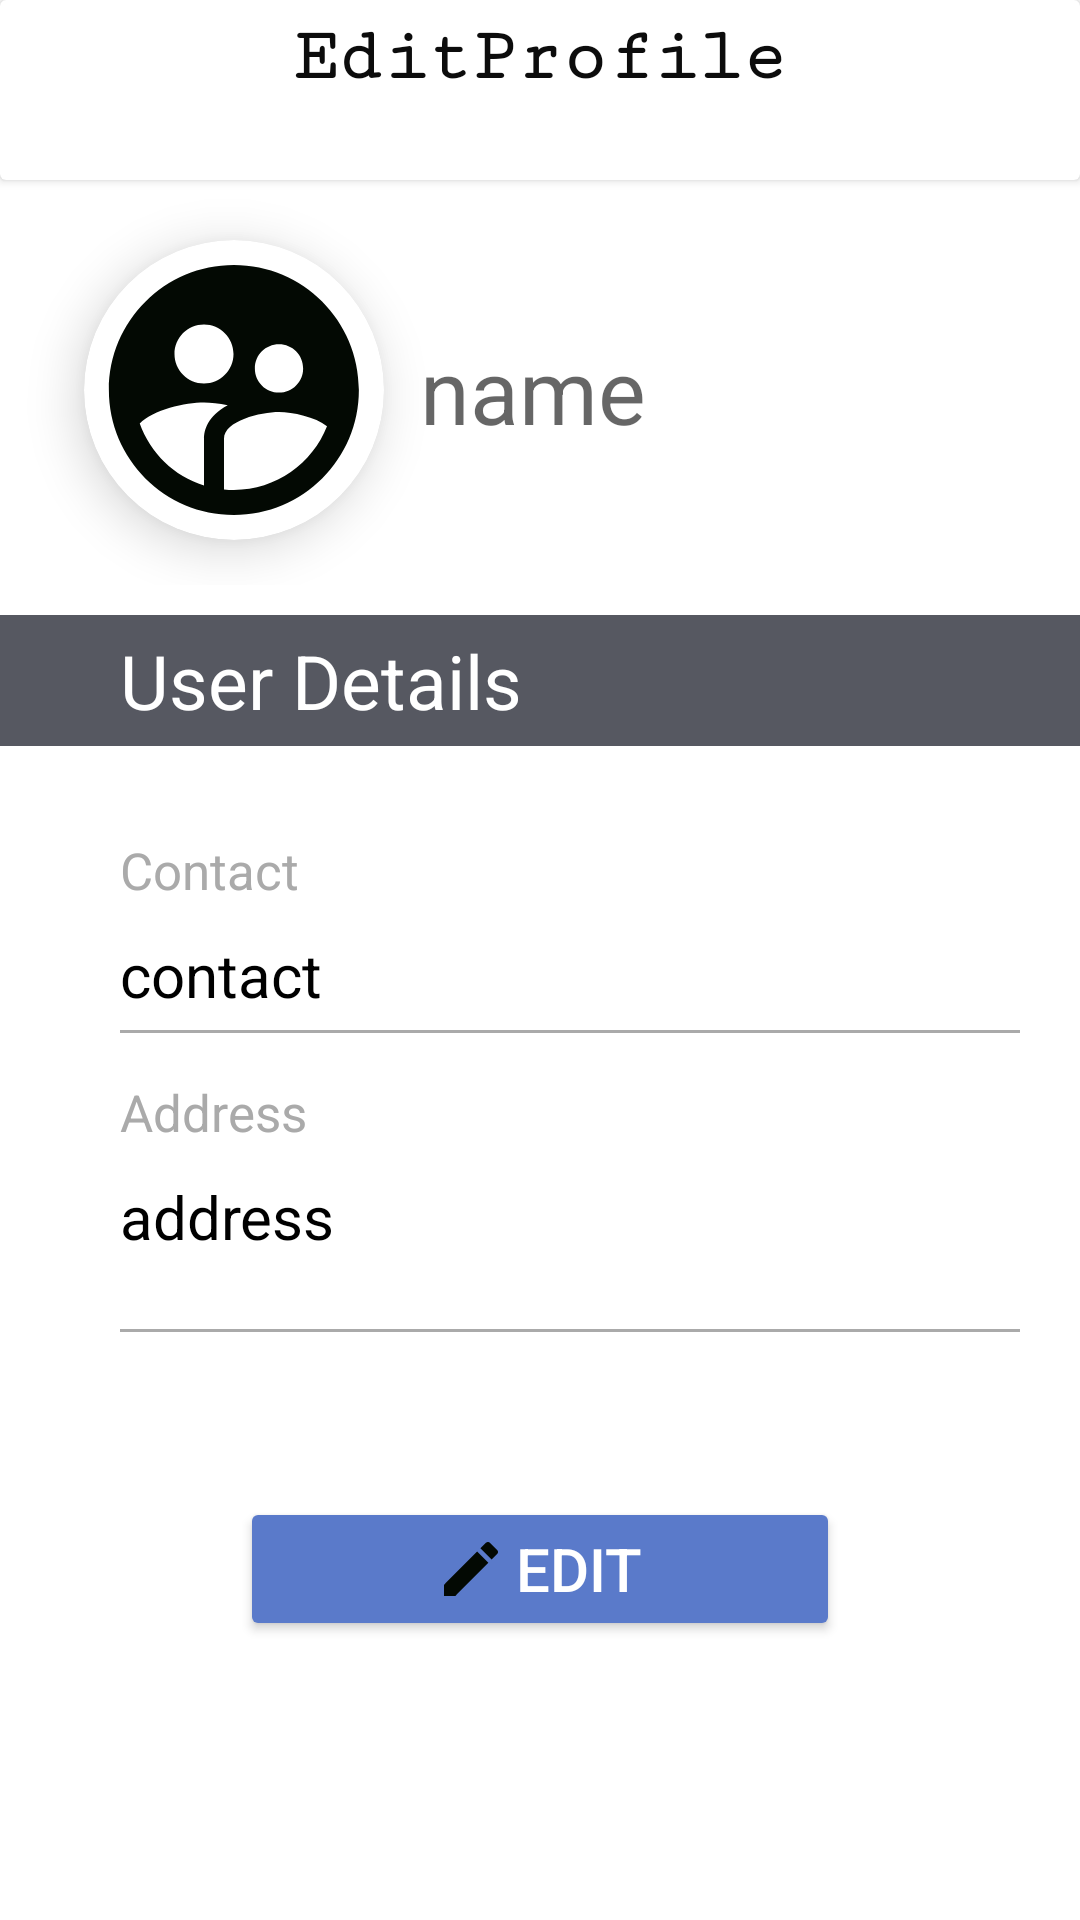

Write the Android layout XML for this screen, with the resource values it uses.
<!-- AndroidManifest.xml: application theme Theme.AppCompat.DayNight.NoActionBar -->
<!-- res/layout/fragment_myprofilemainfragment.xml -->
<?xml version="1.0" encoding="utf-8"?>
<ScrollView
    xmlns:android="http://schemas.android.com/apk/res/android"
    xmlns:app="http://schemas.android.com/apk/res-auto"
    xmlns:tools="http://schemas.android.com/tools"
    android:layout_width="match_parent"
    android:orientation="vertical"
    android:background="@android:color/white"
    android:layout_height="match_parent"
    tools:context=".MainActivity">
    <LinearLayout
        android:layout_width="match_parent"
        android:layout_height="match_parent"

        android:orientation="vertical"
        android:background="@android:color/white">

        <androidx.cardview.widget.CardView

            android:layout_width="match_parent"
            android:layout_height="60dp"
            android:layout_marginBottom="5dp"
            app:cardBackgroundColor="@color/white">

            <ImageButton
                android:layout_width="wrap_content"
                android:layout_height="wrap_content"

                android:id="@+id/ib_menu"
                android:layout_margin="10dp"
                android:background="#94ECECEC"
                android:layout_gravity="left|center_vertical"/>
            <TextView
                android:layout_width="wrap_content"
                android:layout_height="wrap_content"
                android:text="EditProfile"

                android:textColor="#0C0C0C"
                android:layout_margin="5dp"
                android:textSize="25sp"
                android:fontFamily="serif-monospace"
                android:layout_gravity="center_horizontal"
                android:textStyle="bold"/>

        </androidx.cardview.widget.CardView>

        <LinearLayout
            android:layout_width="match_parent"
            android:layout_height="130dp"
            android:gravity="center"
            android:layout_marginBottom="10dp"
            android:orientation="horizontal">
            <androidx.cardview.widget.CardView
                android:layout_width="100dp"
                android:layout_height="100dp"
                app:cardPreventCornerOverlap="false"
                app:cardCornerRadius="50dp"
                android:layout_gravity="center_vertical"
                android:elevation="8dp"
                app:cardElevation="10dp">
                <ImageView
                    android:layout_width="match_parent"
                    android:layout_height="match_parent"
                    android:id="@+id/iv_f1"
                    android:contentDescription="this is image"
                    android:background="@drawable/baseline_supervised_user_circle_24"
                    android:clickable="true"
                    android:scaleType="fitCenter"/>

            </androidx.cardview.widget.CardView>
            <LinearLayout
                android:layout_width="wrap_content"
                android:layout_height="wrap_content"
                android:layout_gravity="center_vertical"
                android:orientation="vertical">

                <TextView
                    android:layout_width="200dp"
                    android:layout_height="wrap_content"
                    android:id="@+id/tv_name"
                    android:layout_margin="2dp"
                    android:hint="name"
                    android:paddingStart="10dp"
                    android:paddingLeft="10dp"
                    android:textAlignment="viewStart"
                    android:textColor="@android:color/black"
                    android:gravity="start"
                    android:textSize="30sp" />

            </LinearLayout>

        </LinearLayout>
        <TextView
            android:layout_width="match_parent"
            android:layout_height="wrap_content"
            android:id="@+id/pri_name"
            android:layout_marginBottom="25dp"
            android:text="User Details"
            android:background="@color/grey_100"
            android:paddingStart="40dp"
            android:padding="5dp"
            android:paddingLeft="40dp"
            android:textAlignment="viewStart"
            android:textColor="@color/white"
            android:gravity="start"
            android:textSize="25sp"/>


        <TextView
            android:layout_width="wrap_content"
            android:layout_height="wrap_content"
            android:text="Contact"
            android:textSize="17sp"
            android:layout_marginStart="20dp"
            android:padding="5dp"
            android:layout_marginLeft="20dp"
            android:textColor="@android:color/darker_gray"
            android:drawablePadding="20dp"
            android:paddingStart="20dp"
            android:paddingLeft="20dp"/>
        <TextView
            android:layout_width="wrap_content"
            android:layout_height="wrap_content"
            android:text="contact"
            android:id="@+id/cnt_b1"
            android:textSize="20dp"
            android:layout_marginStart="20dp"
            android:padding="5dp"
            android:layout_marginLeft="20dp"
            android:textColor="@android:color/black"
            android:drawablePadding="20dp"
            android:paddingStart="20dp"
            android:paddingLeft="20dp"/>




































        <TableRow android:layout_width="match_parent"
            android:layout_height="1dp"
            android:layout_marginStart="40dp"
            android:layout_marginBottom="10dp"
            android:layout_marginEnd="20dp"
            android:background="@android:color/darker_gray"/>
        <TextView
            android:layout_width="wrap_content"
            android:layout_height="wrap_content"
            android:text="Address"
            android:textSize="17sp"
            android:layout_marginStart="20dp"
            android:padding="5dp"
            android:layout_marginLeft="20dp"
            android:textColor="@android:color/darker_gray"
            android:drawablePadding="20dp"
            android:paddingStart="20dp"
            android:paddingLeft="20dp"/>
        <TextView
            android:layout_width="wrap_content"
            android:layout_height="56dp"
            android:text="address"
            android:id="@+id/tv_bio"
            android:textSize="20dp"
            android:layout_marginStart="20dp"
            android:padding="5dp"
            android:clickable="true"
            android:layout_marginLeft="20dp"
            android:textColor="@android:color/black"
            android:drawablePadding="20dp"
            android:paddingStart="20dp"
            android:paddingLeft="20dp"
            />


        <TableRow android:layout_width="match_parent"
            android:layout_height="1dp"
            android:layout_marginStart="40dp"
            android:layout_marginBottom="10dp"
            android:layout_marginEnd="20dp"
            android:background="@android:color/darker_gray"/>

        <LinearLayout
            android:layout_width="match_parent"
            android:layout_height="wrap_content"
            android:orientation="horizontal"
            android:layout_marginBottom="30dp"
            android:layout_gravity="center">



        </LinearLayout>

        <Button
            android:id="@+id/btn_edit"
            android:layout_width="match_parent"
            android:layout_height="wrap_content"
            android:backgroundTint="@color/purple_500"

            android:drawableLeft="@drawable/baseline_mode_edit_24"
            android:drawablePadding="3dp"
            android:focusable="true"
            android:gravity="center_vertical"
            android:paddingStart="65dp"
            android:text="Edit"
            android:layout_marginRight="80dp"
            android:layout_marginLeft="80dp"
            android:layout_marginTop="15dp"
            android:textColor="@color/white"
            android:textSize="20dp" />

    </LinearLayout>

</ScrollView>
<!-- resources referenced by this layout -->
<resources>
  <color name="grey_100">#565861</color>
  <color name="purple_500">#5A7ACA</color>
  <color name="white">#FFFFFFFF</color>
  <!-- drawable baseline_mode_edit_24 (drawable) -->
  <vector android:height="24dp" android:tint="#030903"
      android:viewportHeight="24" android:viewportWidth="24"
      android:width="24dp" xmlns:android="http://schemas.android.com/apk/res/android">
      <path android:fillColor="@android:color/white" android:pathData="M3,17.25V21h3.75L17.81,9.94l-3.75,-3.75L3,17.25zM20.71,7.04c0.39,-0.39 0.39,-1.02 0,-1.41l-2.34,-2.34c-0.39,-0.39 -1.02,-0.39 -1.41,0l-1.83,1.83 3.75,3.75 1.83,-1.83z"/>
  </vector>
  <!-- drawable baseline_supervised_user_circle_24 (drawable) -->
  <vector android:height="24dp" android:tint="#030903"
      android:viewportHeight="24" android:viewportWidth="24"
      android:width="24dp" xmlns:android="http://schemas.android.com/apk/res/android">
      <path android:fillColor="@android:color/white" android:pathData="M11.99,2c-5.52,0 -10,4.48 -10,10s4.48,10 10,10 10,-4.48 10,-10 -4.48,-10 -10,-10zM15.6,8.34c1.07,0 1.93,0.86 1.93,1.93 0,1.07 -0.86,1.93 -1.93,1.93 -1.07,0 -1.93,-0.86 -1.93,-1.93 -0.01,-1.07 0.86,-1.93 1.93,-1.93zM9.6,6.76c1.3,0 2.36,1.06 2.36,2.36 0,1.3 -1.06,2.36 -2.36,2.36s-2.36,-1.06 -2.36,-2.36c0,-1.31 1.05,-2.36 2.36,-2.36zM9.6,15.89v3.75c-2.4,-0.75 -4.3,-2.6 -5.14,-4.96 1.05,-1.12 3.67,-1.69 5.14,-1.69 0.53,0 1.2,0.08 1.9,0.22 -1.64,0.87 -1.9,2.02 -1.9,2.68zM11.99,20c-0.27,0 -0.53,-0.01 -0.79,-0.04v-4.07c0,-1.42 2.94,-2.13 4.4,-2.13 1.07,0 2.92,0.39 3.84,1.15 -1.17,2.97 -4.06,5.09 -7.45,5.09z"/>
  </vector>
</resources>
